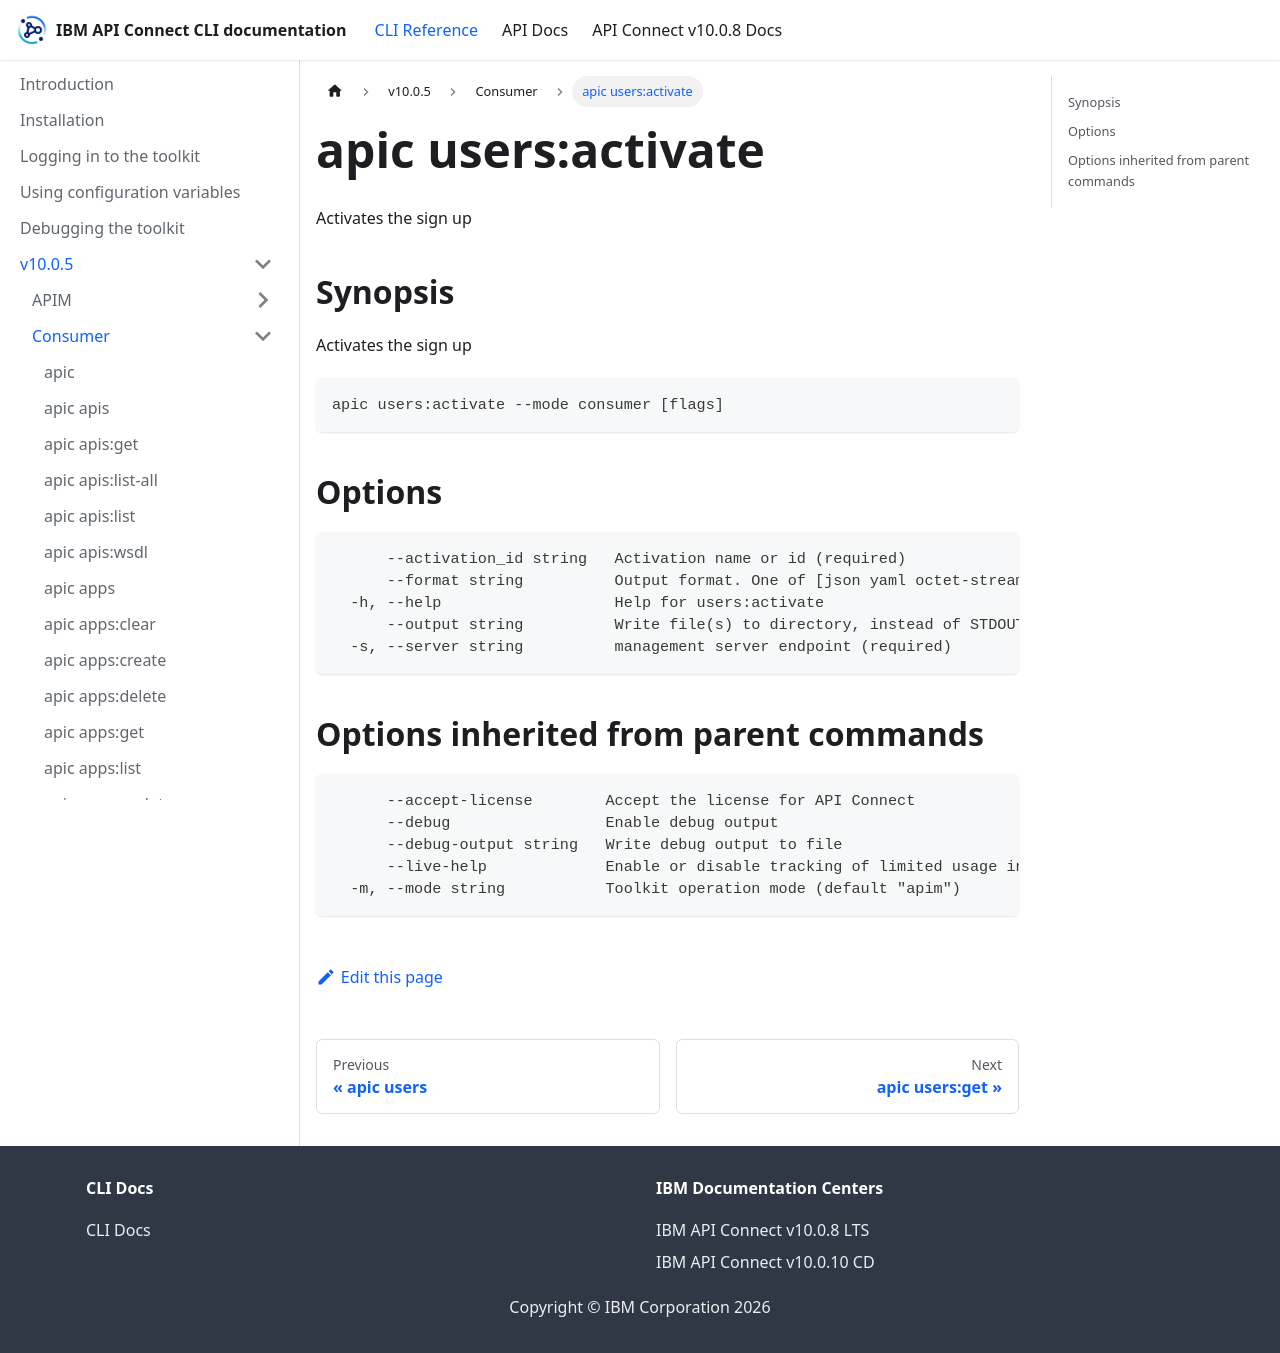

repository: ibm-apiconnect/clidocs · page: docs/v1005/consumer/apic_users_activate.html · generator: docusaurus

# apic users:activate

Activates the sign up

## Synopsis

Activates the sign up

```
apic users:activate --mode consumer [flags]
```

## Options

```
      --activation_id string   Activation name or id (required)
      --format string          Output format. One of [json yaml octet-stream go-template=... go-template-file=...], defaults to yaml.
  -h, --help                   Help for users:activate
      --output string          Write file(s) to directory, instead of STDOUT (default "-")
  -s, --server string          management server endpoint (required)
```

## Options inherited from parent commands

```
      --accept-license        Accept the license for API Connect
      --debug                 Enable debug output
      --debug-output string   Write debug output to file
      --live-help             Enable or disable tracking of limited usage information
  -m, --mode string           Toolkit operation mode (default "apim")
```
